4-way image classification set "Taka Classification using KNN and SVM" from GitHub (recentfahim/Machine-Learning); label vocabulary: five taka note, one taka note, ten taka note, two taka note.

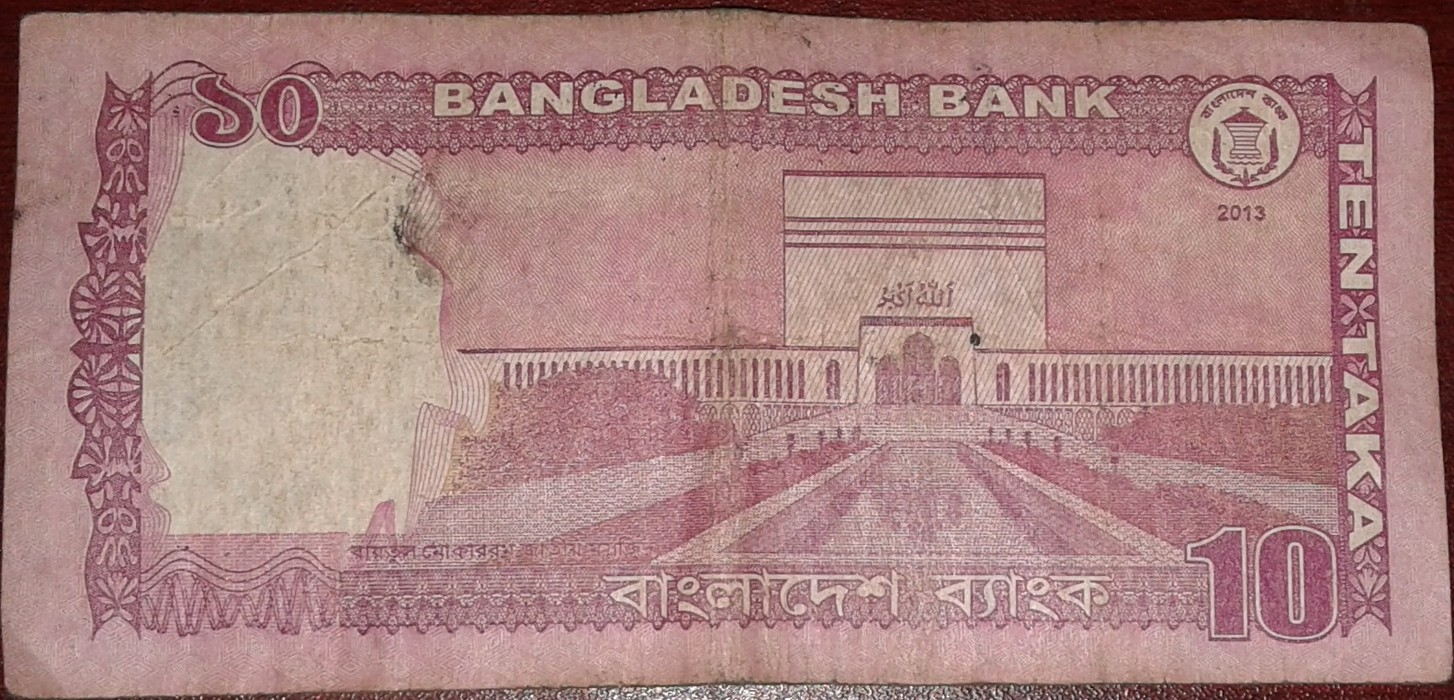
Label: ten taka note

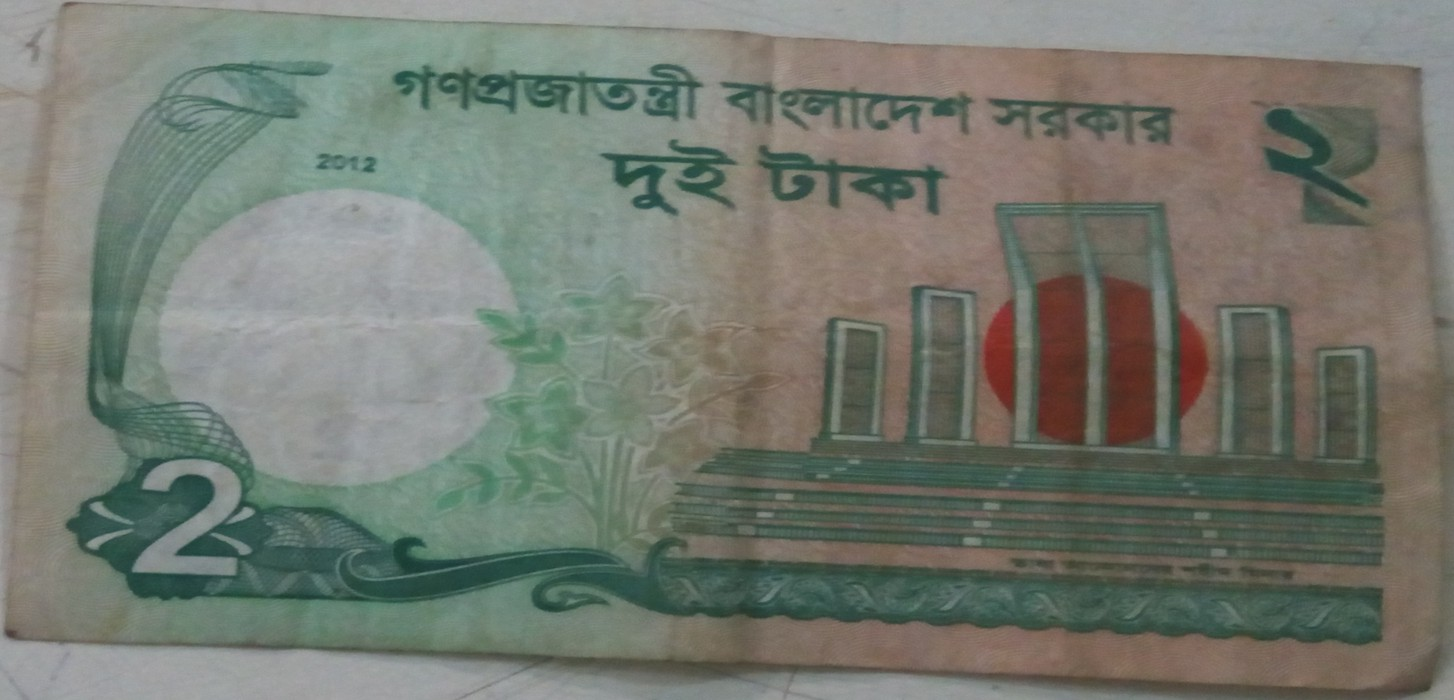
Label: two taka note

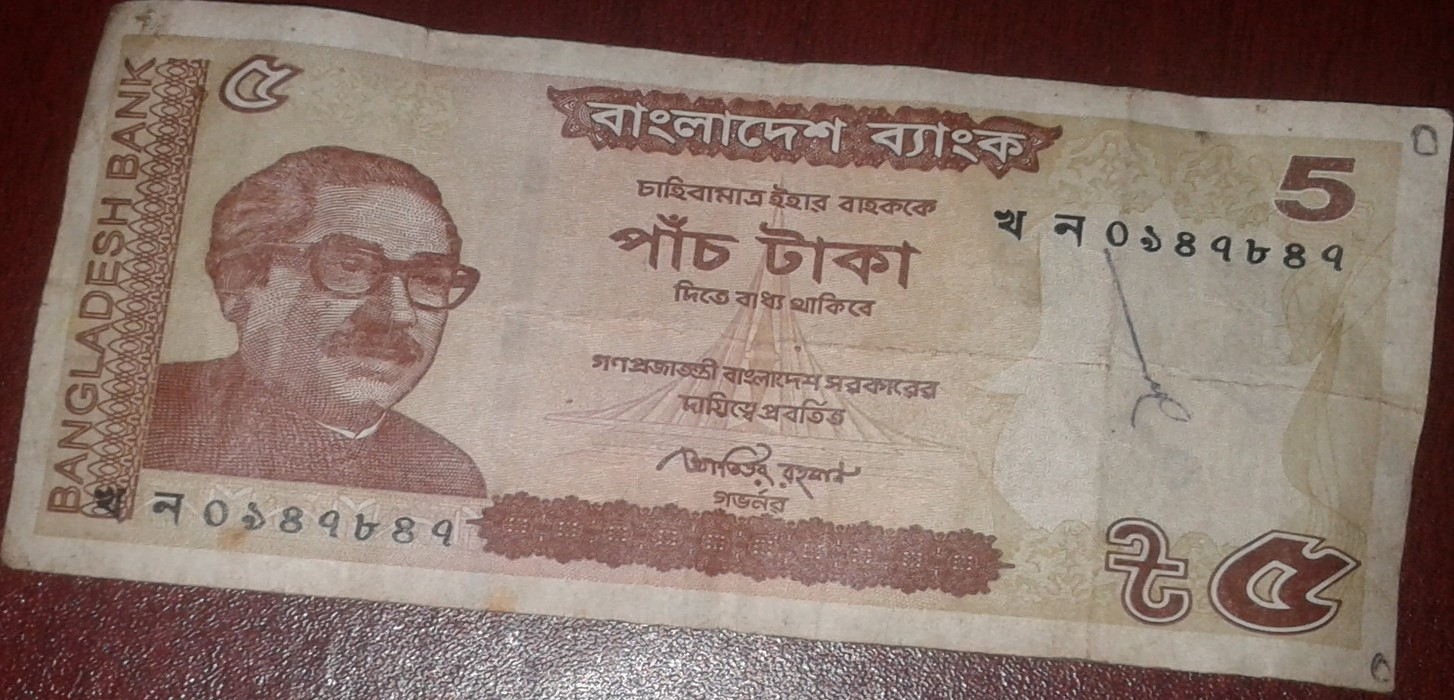
Label: five taka note

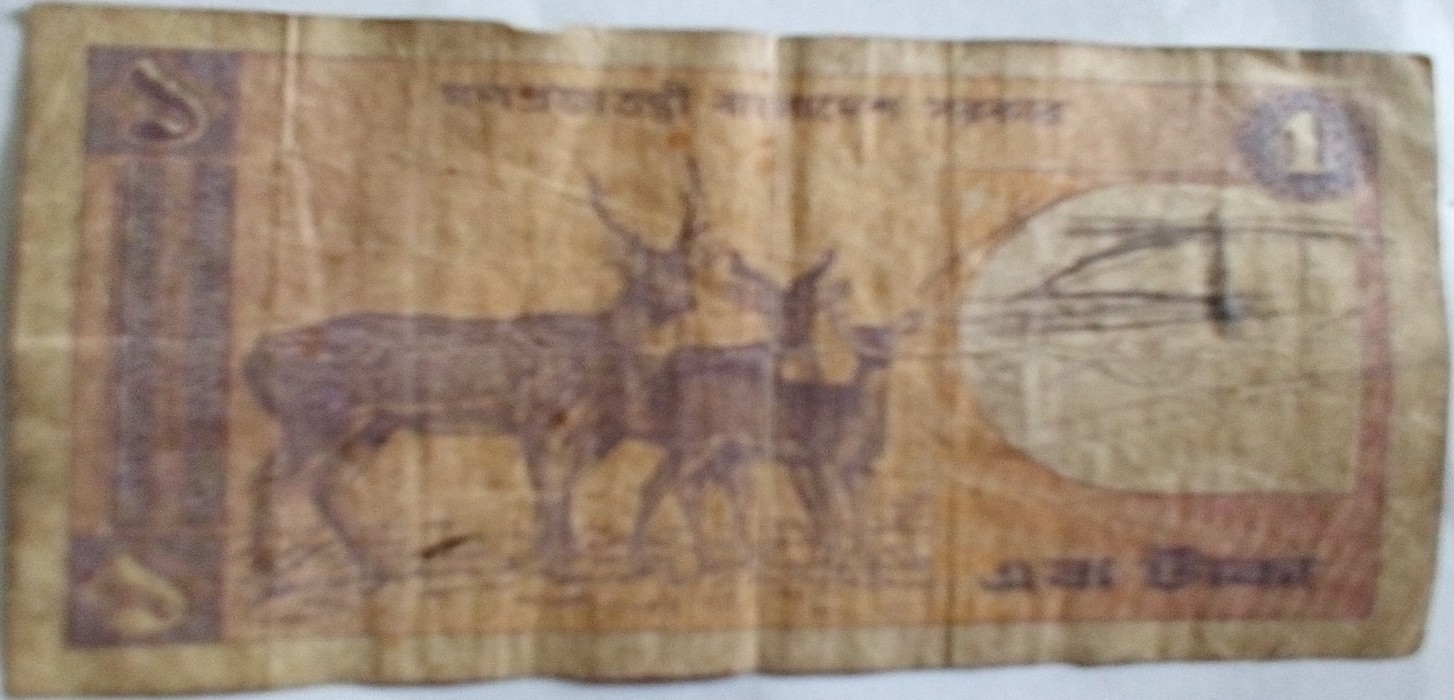
Label: one taka note

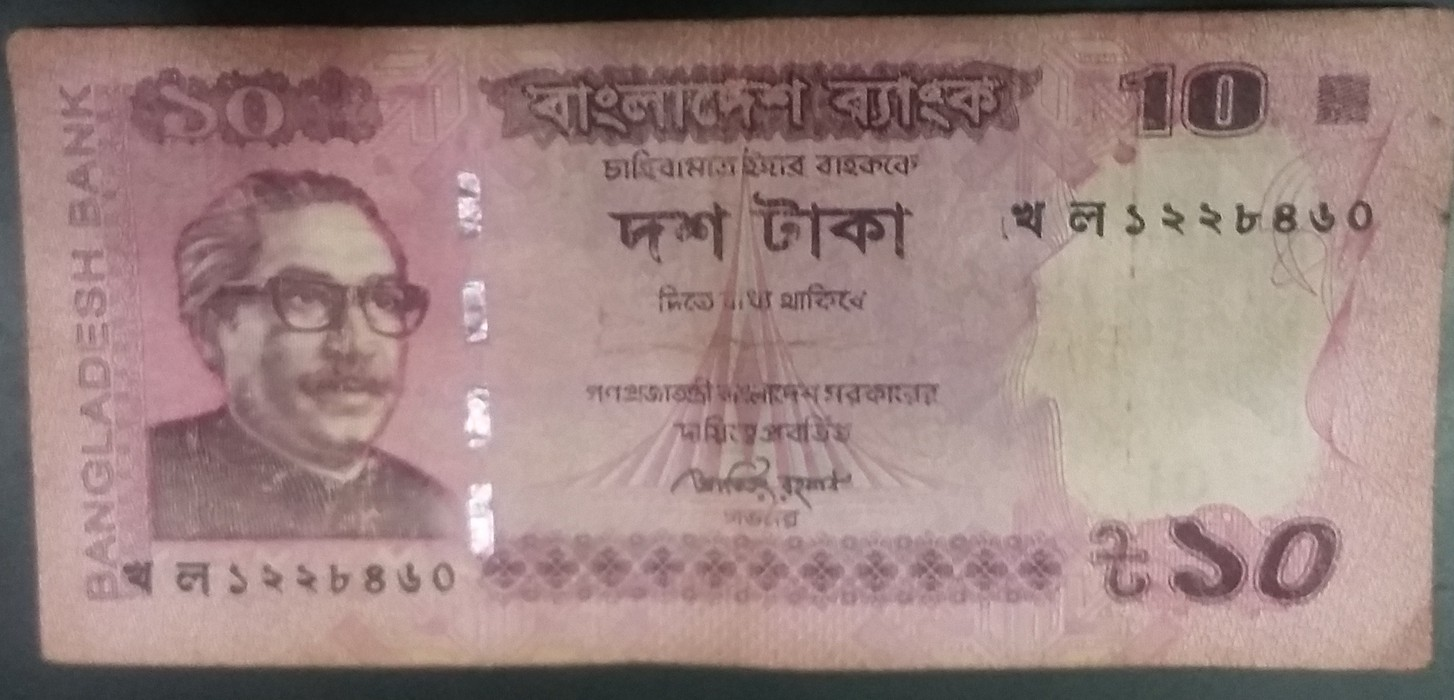
Label: ten taka note

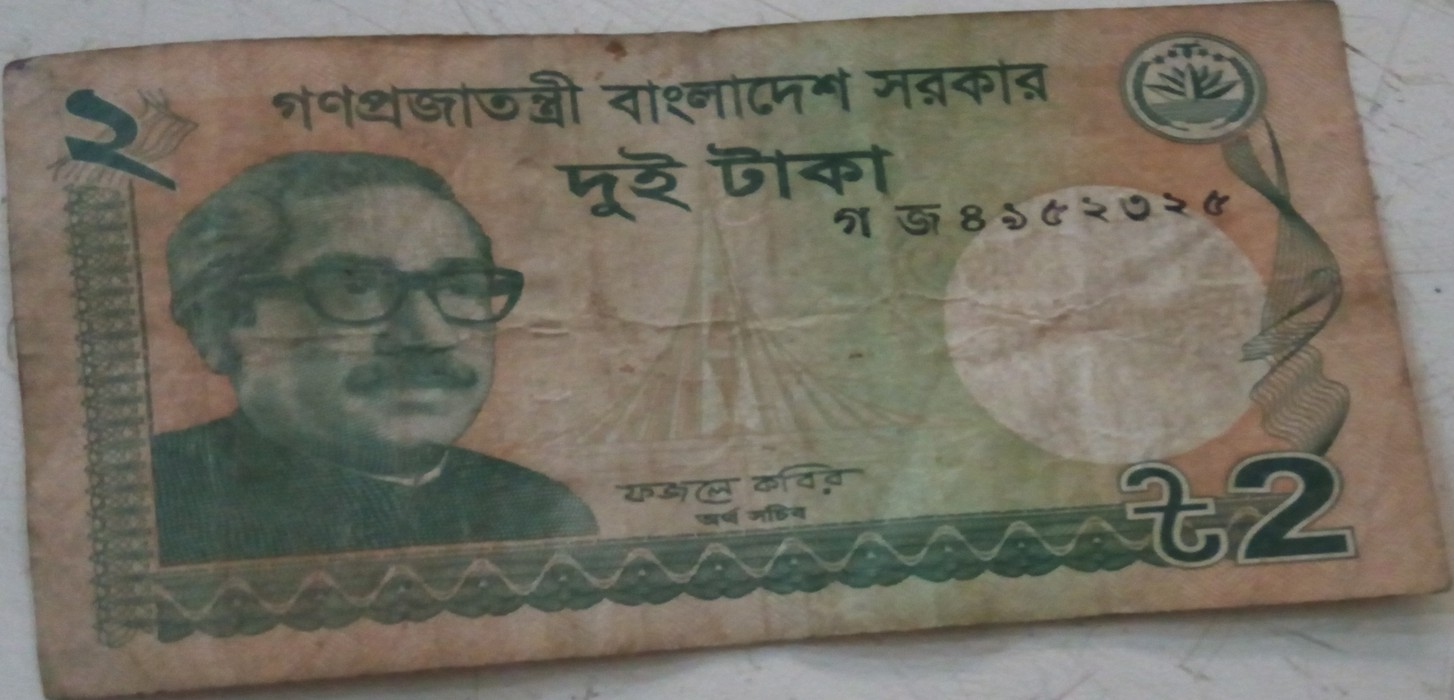
Label: two taka note
